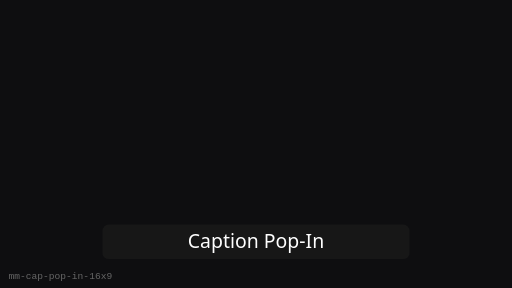
t = 0.00 s
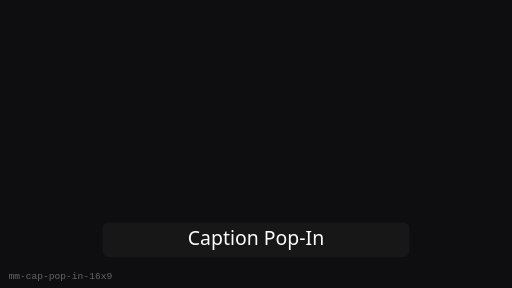
t = 0.25 s
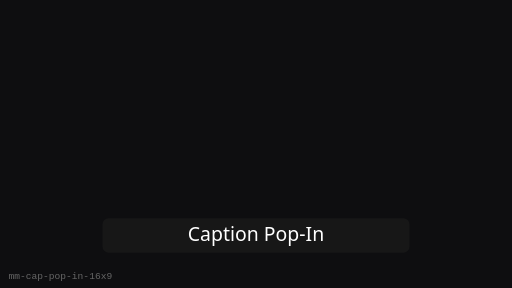
t = 0.75 s
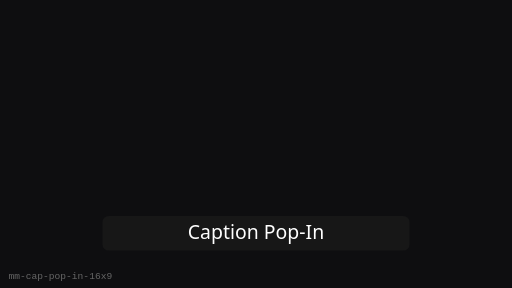
t = 1.00 s
t = 1.25 s: frame unchanged from t = 0.75 s, image omitted
t = 1.75 s: frame unchanged from t = 0.25 s, image omitted

The animated SVG that drew these frames (rendered in a browser with its animation timeline set to each time). Animation: 1 SMIL element (animateTransform=1); one cycle of 2.00 s, repeats indefinitely.

<?xml version="1.0" encoding="UTF-8"?>
<svg xmlns="http://www.w3.org/2000/svg" width="480" height="270" viewBox="0 0 480 270" role="img" aria-label="Caption Pop-In (16:9)">
  <rect width="480" height="270" fill="#0E0E10"/>
  <g><animateTransform attributeName="transform" type="translate" values="0 8;0 0;0 8" dur="2s" repeatCount="indefinite"/>
      <rect x="96" y="202.5" width="288" height="32.4" rx="6" fill="#1A1A1A" opacity="0.75"/>
      <text x="240" y="224.1" text-anchor="middle" fill="#fff" font-family="Segoe UI, sans-serif" font-size="18.24">Caption Pop-In</text>
    </g>
  <text x="8" y="262" fill="#666" font-size="9" font-family="monospace">mm-cap-pop-in-16x9</text>
</svg>
